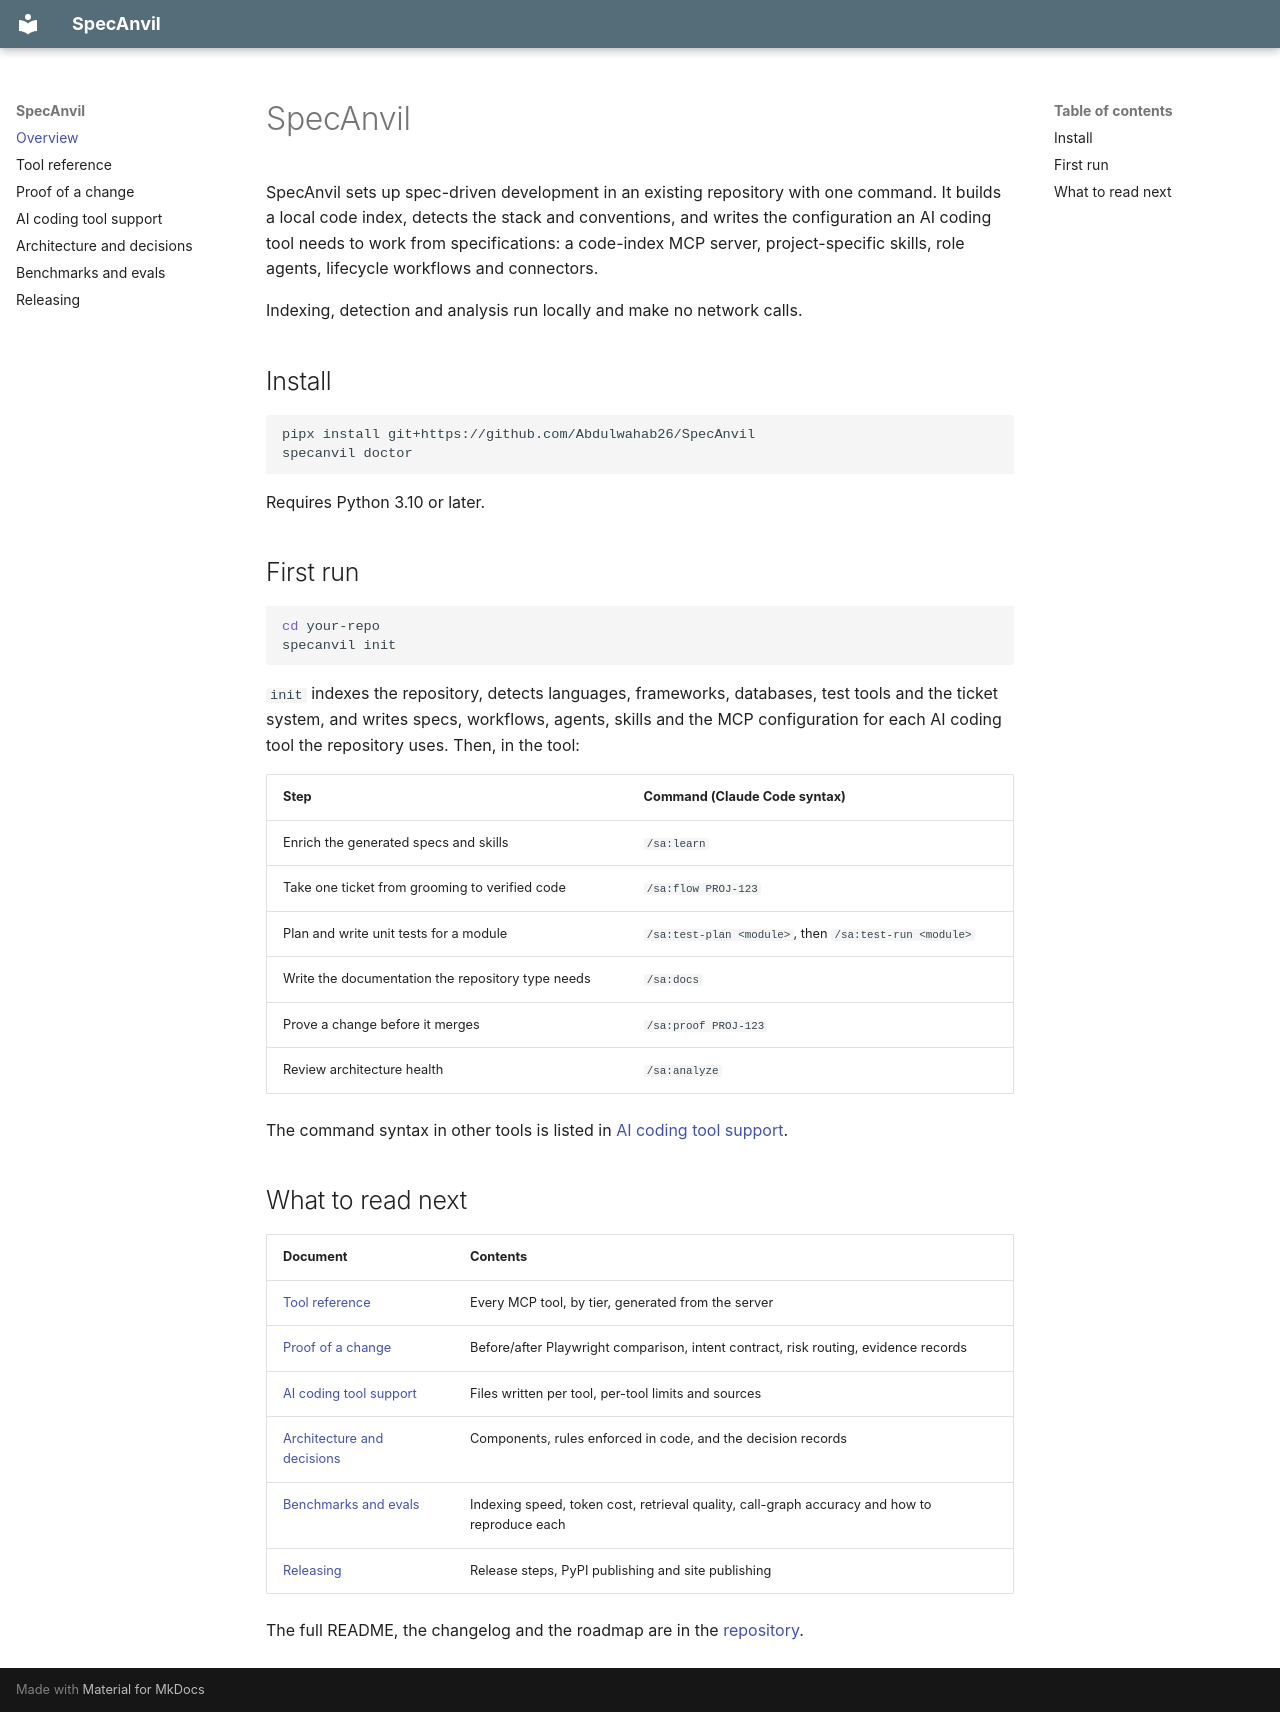

repository: Abdulwahab26/SpecAnvil · page: index.html · generator: mkdocs

# SpecAnvil

SpecAnvil sets up spec-driven development in an existing repository with one command. It builds a local code index, detects the stack and conventions, and writes the configuration an AI coding tool needs to work from specifications: a code-index MCP server, project-specific skills, role agents, lifecycle workflows and connectors.

Indexing, detection and analysis run locally and make no network calls.

## Install

```bash
pipx install git+https://github.com/Abdulwahab26/SpecAnvil
specanvil doctor
```

Requires Python 3.10 or later.

## First run

```bash
cd your-repo
specanvil init
```

`init` indexes the repository, detects languages, frameworks, databases, test tools and the ticket system, and writes specs, workflows, agents, skills and the MCP configuration for each AI coding tool the repository uses. Then, in the tool:

| Step | Command (Claude Code syntax) |
|---|---|
| Enrich the generated specs and skills | `/sa:learn` |
| Take one ticket from grooming to verified code | `/sa:flow PROJ-123` |
| Plan and write unit tests for a module | `/sa:test-plan <module>`, then `/sa:test-run <module>` |
| Write the documentation the repository type needs | `/sa:docs` |
| Prove a change before it merges | `/sa:proof PROJ-123` |
| Review architecture health | `/sa:analyze` |

The command syntax in other tools is listed in [AI coding tool support](PROVIDERS.md).

## What to read next

| Document | Contents |
|---|---|
| [Tool reference](TOOLS.md) | Every MCP tool, by tier, generated from the server |
| [Proof of a change](PROOF.md) | Before/after Playwright comparison, intent contract, risk routing, evidence records |
| [AI coding tool support](PROVIDERS.md) | Files written per tool, per-tool limits and sources |
| [Architecture and decisions](ARCHITECTURE.md) | Components, rules enforced in code, and the decision records |
| [Benchmarks and evals](BENCHMARKS.md) | Indexing speed, token cost, retrieval quality, call-graph accuracy and how to reproduce each |
| [Releasing](RELEASING.md) | Release steps, PyPI publishing and site publishing |

The full README, the changelog and the roadmap are in the [repository](https://github.com/Abdulwahab26/SpecAnvil).
